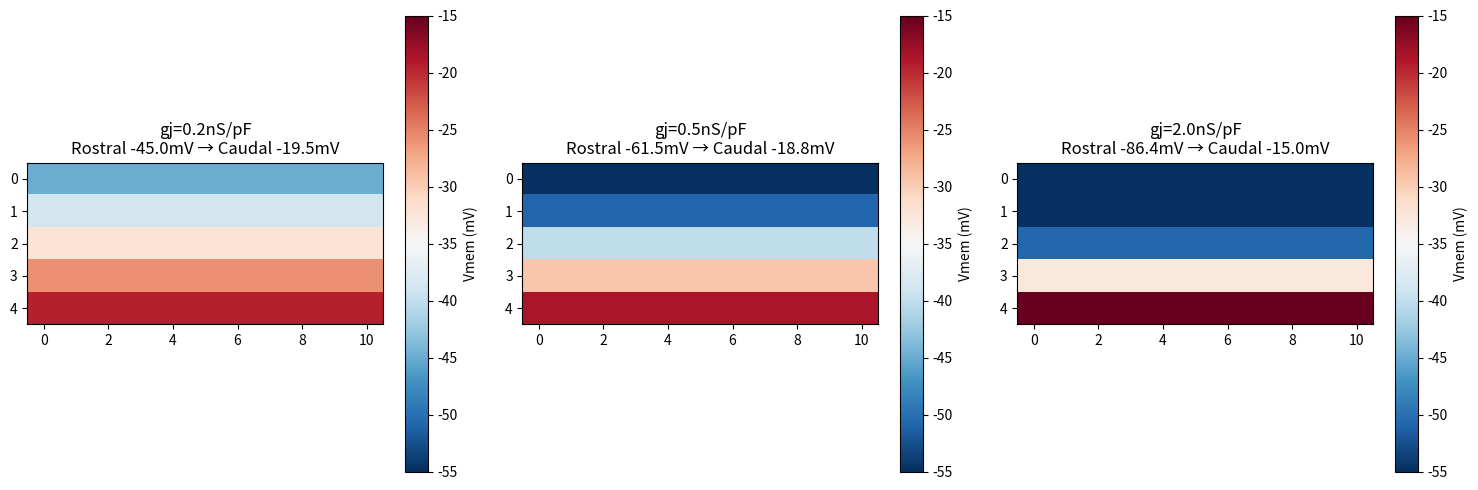

The script that saved this image:
import matplotlib.pyplot as plt
import numpy as np

nx, ny = 5, 11  # AP x ML slice (z-middle)
gj_levels = [0.2, 0.5, 2.0]

fig, axes = plt.subplots(1, 3, figsize=(15, 5))

for i, gj in enumerate(gj_levels):
    spread = 1.0 + 0.4 * np.log(gj/0.2)
    vmem_r = -45 * spread
    vmem_c = -20 + 5*(gj/2.0)
    
    # 2D Vmem heatmap (mid-DV plane)
    X, Y = np.meshgrid(np.arange(nx), np.arange(ny))
    Vmem = np.linspace(vmem_r, vmem_c, nx)[:, np.newaxis] * np.ones(ny)
    
    im = axes[i].imshow(Vmem, cmap='RdBu_r', vmin=-55, vmax=-15)
    axes[i].set_title(f'gj={gj}nS/pF\nRostral {vmem_r:.1f}mV → Caudal {vmem_c:.1f}mV')
    plt.colorbar(im, ax=axes[i], label='Vmem (mV)')

plt.tight_layout()
plt.savefig('fig3_2d_gap_junction_heatmaps.png', dpi=300, bbox_inches='tight')
plt.close()
print("✅ Fig.3 2D heatmaps generated")
